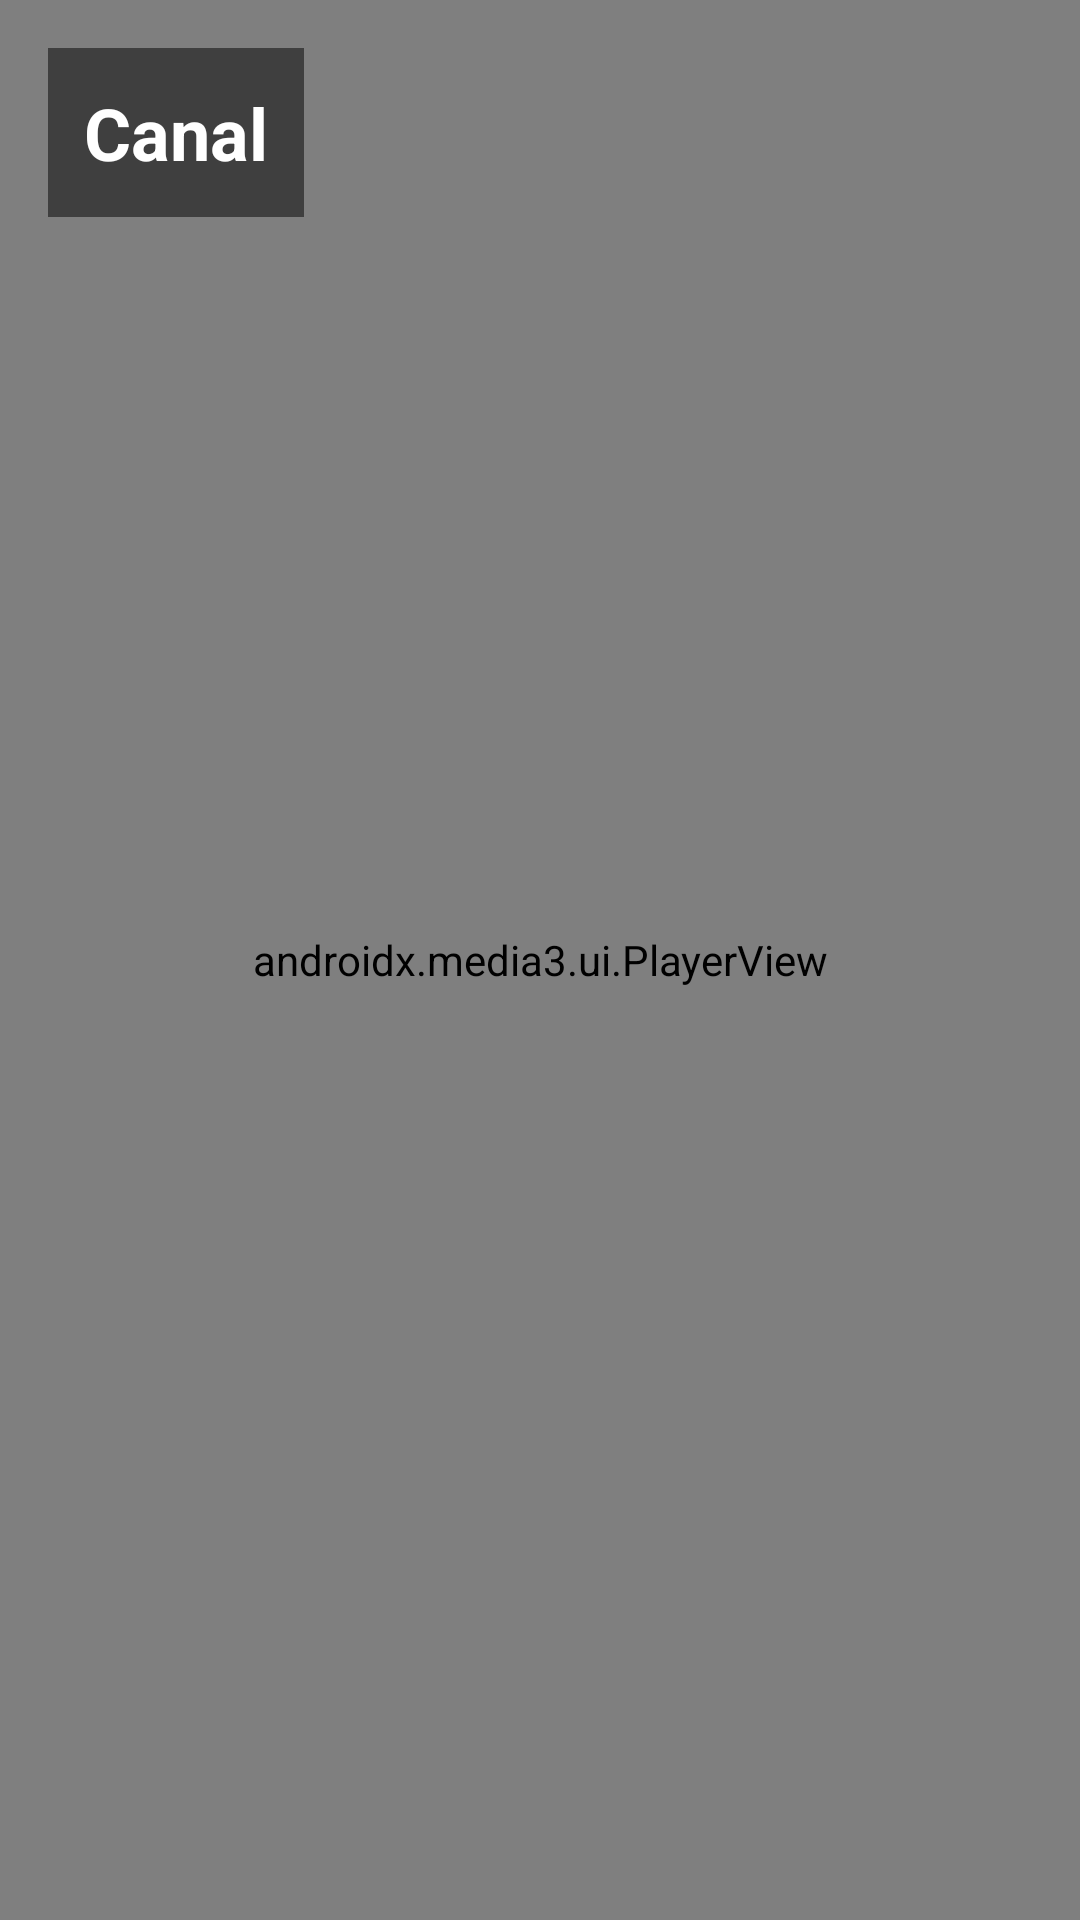

Reconstruct the res/layout file that produces this screen, plus the resources it refers to.
<!-- AndroidManifest.xml: activity theme Theme.Player -->
<!-- res/layout/activity_player.xml -->
<?xml version="1.0" encoding="utf-8"?>
<RelativeLayout xmlns:android="http://schemas.android.com/apk/res/android"
    xmlns:app="http://schemas.android.com/apk/res-auto"
    android:layout_width="match_parent"
    android:layout_height="match_parent"
    android:background="#000000">

    <androidx.media3.ui.PlayerView
        android:id="@+id/playerView"
        android:layout_width="match_parent"
        android:layout_height="match_parent"
        app:show_buffering="when_playing"
        app:use_controller="true"
        app:controller_layout_id="@layout/custom_player_control"
        app:hide_on_touch="true"
        app:show_timeout="5000"/>

    <ProgressBar
        android:id="@+id/loadingIndicator"
        android:layout_width="wrap_content"
        android:layout_height="wrap_content"
        android:layout_centerInParent="true"
        android:visibility="gone"/>

    <TextView
        android:id="@+id/channelNameTextView"
        android:layout_width="wrap_content"
        android:layout_height="wrap_content"
        android:layout_alignParentTop="true"
        android:layout_alignParentStart="true"
        android:layout_margin="16dp"
        android:text="Canal"
        android:textSize="24sp"
        android:textColor="#FFFFFF"
        android:textStyle="bold"
        android:background="#80000000"
        android:padding="12dp"/>

</RelativeLayout>
<!-- res/layout/custom_player_control.xml (included above) -->
<?xml version="1.0" encoding="utf-8"?>
<LinearLayout xmlns:android="http://schemas.android.com/apk/res/android"
    android:layout_width="match_parent"
    android:layout_height="wrap_content"
    android:orientation="vertical"
    android:background="#80000000"
    android:padding="8dp">

    <LinearLayout
        android:layout_width="match_parent"
        android:layout_height="wrap_content"
        android:orientation="horizontal"
        android:gravity="center">

        <ImageButton
            android:id="@id/exo_play"
            android:layout_width="48dp"
            android:layout_height="48dp"
            android:src="@drawable/exo_icon_play"
            android:background="?attr/selectableItemBackgroundBorderless"
            android:contentDescription="Play"/>

        <ImageButton
            android:id="@id/exo_pause"
            android:layout_width="48dp"
            android:layout_height="48dp"
            android:src="@drawable/exo_icon_pause"
            android:background="?attr/selectableItemBackgroundBorderless"
            android:contentDescription="Pause"/>

    </LinearLayout>

    <TextView
        android:id="@id/exo_position"
        android:layout_width="wrap_content"
        android:layout_height="wrap_content"
        android:textColor="#FFFFFF"
        android:textSize="14sp"
        android:layout_gravity="center"
        android:layout_marginTop="8dp"/>

</LinearLayout>
<!-- resources referenced by this layout -->
<resources>
  <style name="Theme.Player" parent="Theme.AppCompat.NoActionBar">
          <item name="android:windowBackground">@android:color/black</item>
          <item name="android:windowFullscreen">true</item>
          <item name="android:windowNoTitle">true</item>
          <item name="android:colorPrimary">@color/brasil_green</item>
          <item name="android:colorAccent">@color/brasil_yellow</item>
      </style>
  <color name="brasil_green">#009739</color>
  <color name="brasil_yellow">#FEDD00</color>
</resources>
